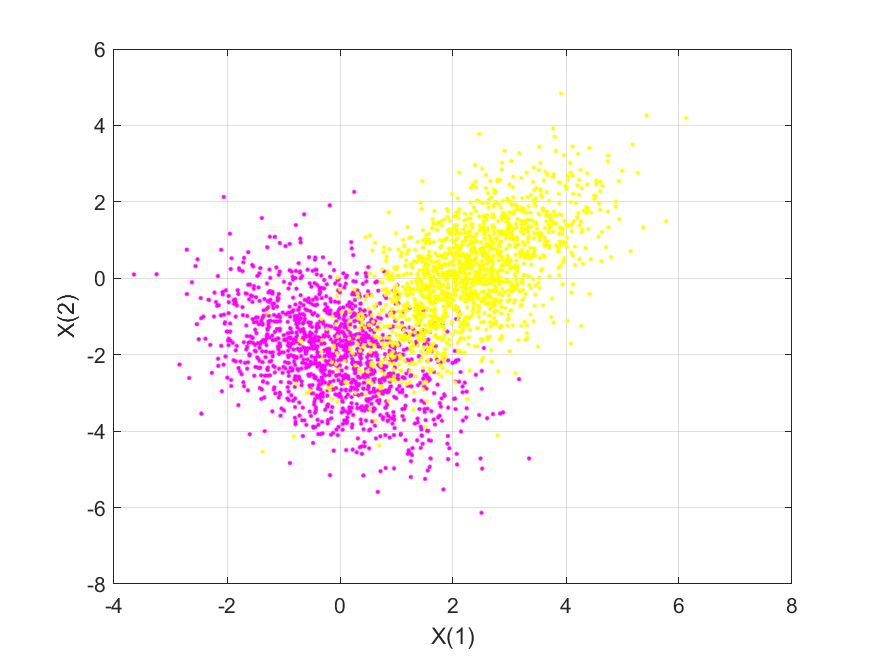

The file beside this chart, header and first rows:
-0.43603, -2.1476, 0
2.544, 1.438, 1
-0.6222, -1.828, 0
2.939, 1.488, 1
-0.8855, -4.835, 0
3.139, 1.555, 1
0.7237, -0.09722, 1
4.884, 2.008, 1
0.09849, -1.902, 0
2.188, 0.176, 1
-1.799, -0.4115, 0
1.53, -0.2628, 1
0.2274, -2.655, 0
0.4696, -3.167, 0
1.813, -1.983, 1
2.361, 0.471, 1
-1.238, -2.54, 0
2.756, -1.124, 1
0.2047, -3.267, 0
1.914, 0.05557, 1
3.774, 1.431, 1
-1.364, -2.703, 0
2.425, -1.296, 1
3.208, 1.851, 1
1.609, -0.1009, 1
2.998, 2.451, 1
-0.4361, -1.512, 0
-0.3061, -2.427, 0
-1.268, -1.126, 0
2.76, -0.2607, 1
2.801, -2.433, 1
0.7595, -2.965, 0
-0.2261, -1.415, 0
0.2275, -2.156, 0
2.457, -0.1157, 1
3.337, 0.06588, 1
1.181, 0.6447, 1
1.312, -3.195, 0
3.703, 1.329, 1
2.829, -1.285, 1
0.3364, -0.9799, 0
3.376, -0.256, 1
2.581, 2.705, 1
3.287, 0.63, 1
3.525, 3.446, 1
2.719, 0.9202, 1
2.813, 0.4638, 1
0.2269, -1.7, 0
0.2001, -2.009, 0
-1.424, -2.157, 0
-0.9643, -1.624, 0
2.219, 1.19, 1
0.0489, -3.235, 0
-0.01985, -0.8365, 0
0.327, -2.212, 0
3.193, -0.73, 1
1.665, -0.3331, 1
-1.412, -2.339, 0
3.637, 0.8701, 1
1.849, -1.488, 0
-1.92, 0.5238, 0
... 2,939 more rows
